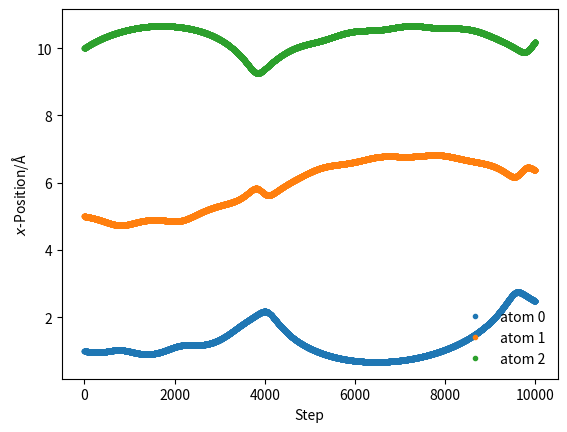

Reproduce this figure in Python.
import numpy as np
import matplotlib.pyplot as plt
from scipy.constants import Boltzmann
mass_of_argon = 39.948 # amu

def lj_force(r, epsilon, sigma):
    return 48 * epsilon * np.power(
        sigma, 12) / np.power(
        r, 13) - 24 * epsilon * np.power(
        sigma, 6) / np.power(r, 7)


def init_velocity(T, number_of_particles):
    R = np.random.rand(number_of_particles) - 0.5
    return R * np.sqrt(Boltzmann * T / (
        mass_of_argon * 1.602e-19))

def get_accelerations(positions):
    accel_x = np.zeros((positions.size, positions.size))
    for i in range(0, positions.size - 1):
        for j in range(i + 1, positions.size):
            r_x = positions[j] - positions[i]
            rmag = np.sqrt(r_x * r_x)
            force_scalar = lj_force(rmag, 0.0103, 3.4)
            force_x = force_scalar * r_x / rmag
            accel_x[i, j] = force_x / mass_of_argon
            accel_x[j, i] = - force_x / mass_of_argon
    return np.sum(accel_x, axis=0)

def update_pos(x, v, a, dt):
    return x + v * dt + 0.5 * a * dt * dt

def update_velo(v, a, a1, dt):
    return v + 0.5 * (a + a1) * dt

def run_md(dt, number_of_steps, initial_temp, x):
    positions = np.zeros((number_of_steps, 3))
    v = init_velocity(initial_temp, 3)
    a = get_accelerations(x)
    for i in range(number_of_steps):
        x = update_pos(x, v, a, dt)
        a1 = get_accelerations(x)
        v = update_velo(v, a, a1, dt)
        a = np.array(a1)
        positions[i, :] = x
    return positions

x = np.array([1, 5, 10])
sim_pos = run_md(0.1, 10000, 300, x)
    
for i in range(sim_pos.shape[1]):
    plt.plot(sim_pos[:, i], '.', label='atom {}'.format(i))
plt.xlabel(r'Step')
plt.ylabel(r'$x$-Position/Å')
plt.legend(frameon=False)
plt.show()